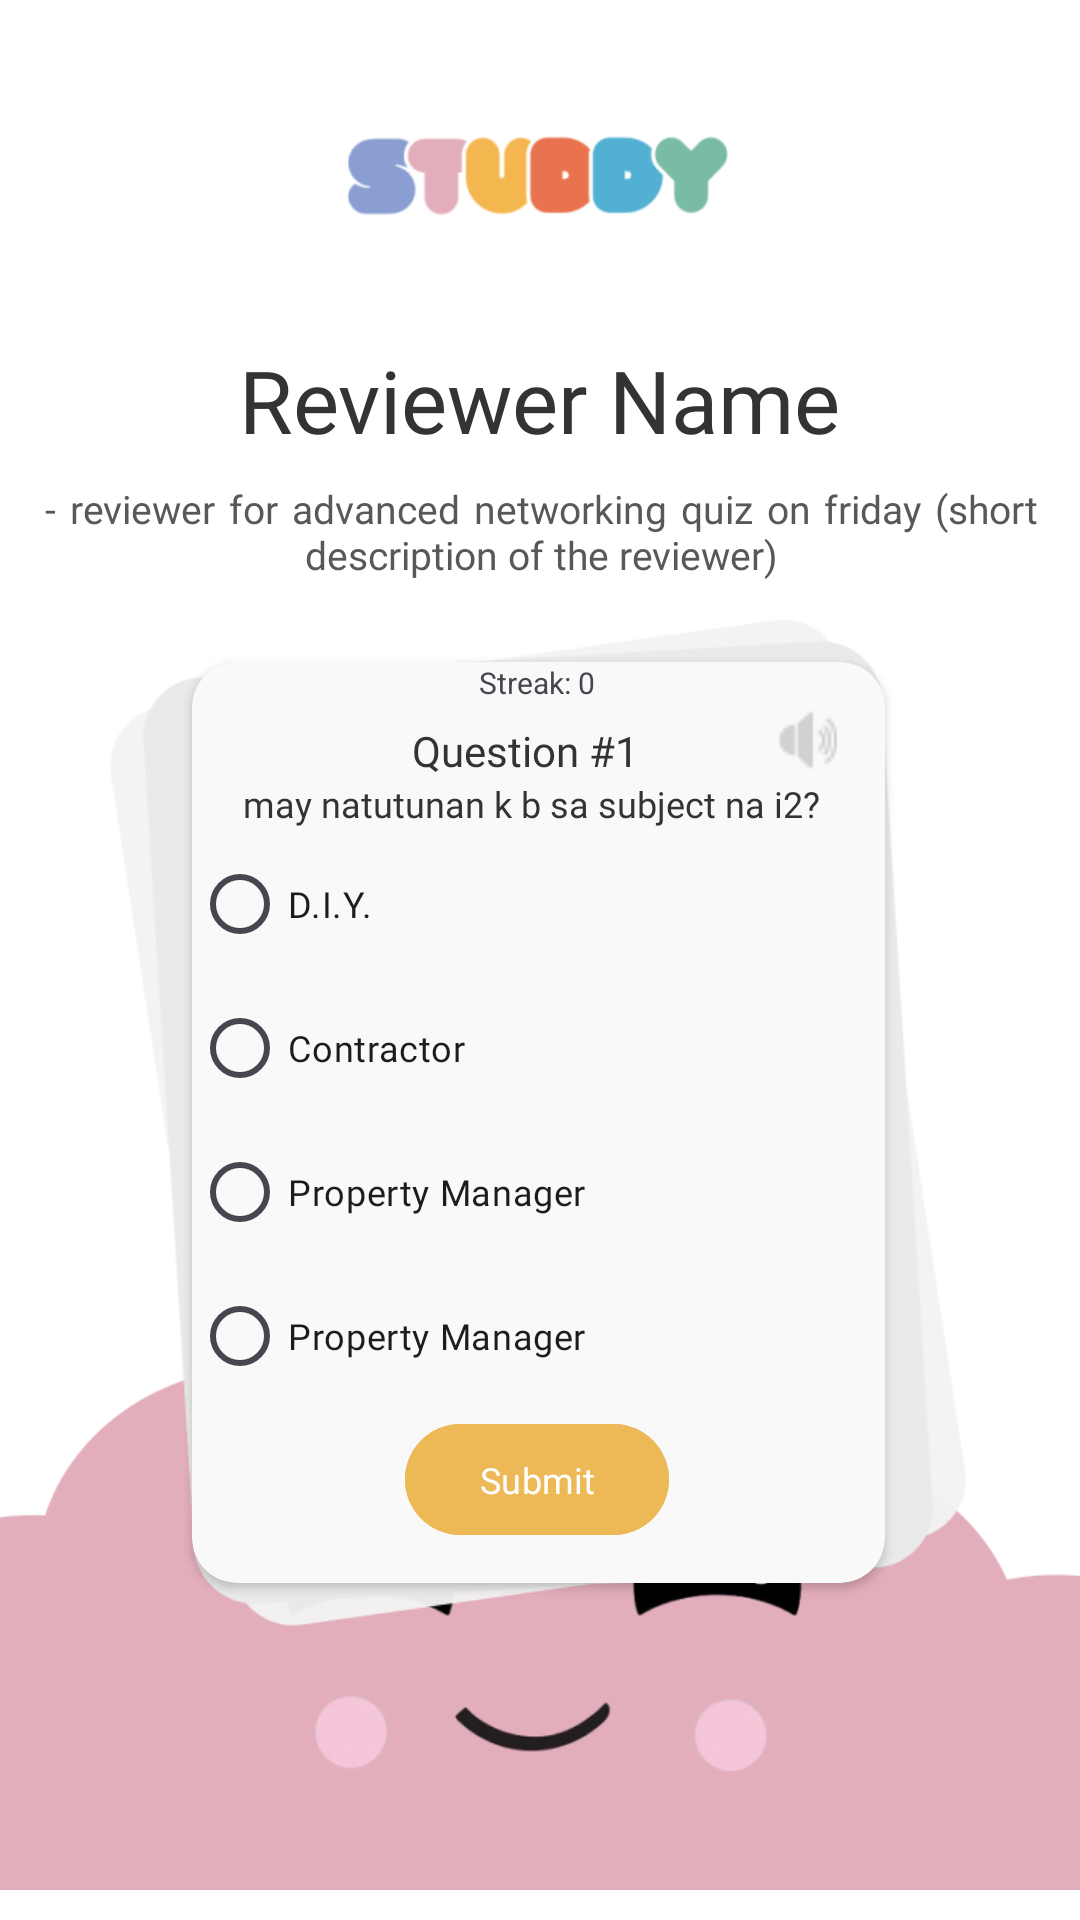

Write the Android layout XML for this screen, with the resource values it uses.
<!-- AndroidManifest.xml: application theme Theme.MoodChecker -->
<!-- res/layout/activity_view_flashcards.xml -->
<?xml version="1.0" encoding="utf-8"?>
<androidx.constraintlayout.widget.ConstraintLayout xmlns:android="http://schemas.android.com/apk/res/android"
    xmlns:app="http://schemas.android.com/apk/res-auto"
    xmlns:tools="http://schemas.android.com/tools"
    android:layout_width="match_parent"
    android:layout_height="match_parent"
    android:background="#FFFFFF"
    tools:context=".ViewFlashcardsActivity">

    <androidx.cardview.widget.CardView
        android:id="@+id/cardView2"
        android:layout_width="231dp"
        android:layout_height="307dp"
        android:background="#F9F9F9"
        android:backgroundTint="#F9F9F9"
        app:cardCornerRadius="15dp"
        app:layout_constraintBottom_toBottomOf="@+id/imageView22"
        app:layout_constraintEnd_toEndOf="@+id/imageView22"
        app:layout_constraintStart_toStartOf="@+id/imageView22"
        app:layout_constraintTop_toTopOf="@+id/imageView22">

        <androidx.constraintlayout.widget.ConstraintLayout
            android:layout_width="match_parent"
            android:layout_height="match_parent"
            tools:context=".CreateFlashcard">

            <TextView
                android:id="@+id/questionNumber"
                android:layout_width="wrap_content"
                android:layout_height="wrap_content"
                android:layout_marginTop="20dp"
                android:fontFamily="@font/poppins_bold"
                android:text="Question #1"
                android:textColor="#333333"
                app:layout_constraintEnd_toEndOf="parent"
                app:layout_constraintHorizontal_bias="0.472"
                app:layout_constraintStart_toStartOf="parent"
                app:layout_constraintTop_toTopOf="parent" />

            <TextView
                android:id="@+id/questionText"
                android:layout_width="194dp"
                android:layout_height="wrap_content"
                android:fontFamily="@font/poppins_medium"
                android:text="may natutunan k b sa subject na i2?"
                android:textAlignment="center"
                android:textColor="#333333"
                android:textSize="12dp"
                app:layout_constraintEnd_toEndOf="@+id/questionNumber"
                app:layout_constraintHorizontal_bias="0.485"
                app:layout_constraintStart_toStartOf="@+id/questionNumber"
                app:layout_constraintTop_toBottomOf="@+id/questionNumber" />

            
            <RadioGroup
                android:id="@+id/optionsGroup"
                android:layout_width="match_parent"
                android:layout_height="wrap_content"
                app:layout_constraintBottom_toTopOf="@+id/submitButton"
                app:layout_constraintTop_toBottomOf="@+id/questionText">

                <RadioButton
                    android:id="@+id/optionOne"
                    android:layout_width="match_parent"
                    android:layout_height="wrap_content"
                    android:text="D.I.Y."
                    android:fontFamily="@font/poppins_medium"
                    android:textSize="12sp"/>

                <RadioButton
                    android:id="@+id/optionTwo"
                    android:layout_width="match_parent"
                    android:layout_height="wrap_content"
                    android:text="Contractor"
                    android:fontFamily="@font/poppins_medium"
                    android:textSize="12sp"/>

                <RadioButton
                    android:id="@+id/optionThree"
                    android:layout_width="match_parent"
                    android:layout_height="wrap_content"
                    android:text="Property Manager"
                    android:fontFamily="@font/poppins_medium"
                    android:textSize="12sp"/>

                <RadioButton
                    android:id="@+id/optionFour"
                    android:layout_width="match_parent"
                    android:layout_height="wrap_content"
                    android:text="Property Manager"
                    android:fontFamily="@font/poppins_medium"
                    android:textSize="12sp"/>
            </RadioGroup>

            
            <EditText
                android:id="@+id/shortTextInput"
                android:layout_width="match_parent"
                android:layout_height="wrap_content"
                android:hint="Enter your answer"
                android:visibility="gone"
                app:layout_constraintBottom_toTopOf="@+id/submitButton"
                app:layout_constraintTop_toBottomOf="@+id/questionText"/>

            <Button
                android:id="@+id/backButton"
                android:layout_width="wrap_content"
                android:layout_height="wrap_content"
                android:layout_marginEnd="231dp"
                android:backgroundTint="#D3D3D3"
                android:text="Back"
                android:visibility="gone"
                app:layout_constraintEnd_toEndOf="parent"
                app:layout_constraintStart_toStartOf="parent"
                app:layout_constraintTop_toTopOf="parent" />

            <Button
                android:id="@+id/nextButton"
                android:layout_width="wrap_content"
                android:layout_height="wrap_content"
                android:layout_marginEnd="231dp"
                android:backgroundTint="#A1E58B"
                android:text="Next"
                android:visibility="gone"
                app:layout_constraintEnd_toEndOf="parent"
                app:layout_constraintStart_toStartOf="parent"
                app:layout_constraintTop_toTopOf="parent" />

            <Button
                android:id="@+id/submitButton"
                android:layout_width="wrap_content"
                android:layout_height="45dp"
                android:layout_marginBottom="12dp"
                android:backgroundTint="#EDB856"
                android:fontFamily="@font/poppins_bold"
                android:text="Submit"
                android:textColor="#FFFFFF"
                android:textSize="12dp"
                app:layout_constraintBottom_toBottomOf="parent"
                app:layout_constraintEnd_toEndOf="parent"
                app:layout_constraintHorizontal_bias="0.496"
                app:layout_constraintStart_toStartOf="parent" />

            <ImageButton
                android:id="@+id/ttsButton"
                android:layout_width="20dp"
                android:layout_height="20dp"
                android:layout_marginTop="16dp"
                android:layout_marginEnd="16dp"
                android:backgroundTint="#00FFFFFF"
                app:layout_constraintEnd_toEndOf="parent"
                app:layout_constraintTop_toTopOf="parent"
                app:srcCompat="@drawable/volume_high" />

            <TextView
                android:id="@+id/streakTextView"
                android:layout_width="wrap_content"
                android:layout_height="wrap_content"
                android:layout_alignParentStart="true"
                android:layout_alignParentTop="true"
                android:text="Streak: 0"
                android:textSize="10sp"
                app:layout_constraintEnd_toEndOf="parent"
                app:layout_constraintHorizontal_bias="0.497"
                app:layout_constraintStart_toStartOf="parent"
                app:layout_constraintTop_toTopOf="parent" />
        </androidx.constraintlayout.widget.ConstraintLayout>
    </androidx.cardview.widget.CardView>

    <TextView
        android:id="@+id/textView13"
        android:layout_width="270dp"
        android:layout_height="wrap_content"
        android:layout_marginTop="36dp"
        android:fontFamily="@font/lilita_one"
        android:text="Reviewer Name"
        android:textAlignment="center"
        android:textColor="#333333"
        android:textSize="29dp"
        app:layout_constraintEnd_toEndOf="@+id/imageView8"
        app:layout_constraintHorizontal_bias="0.504"
        app:layout_constraintStart_toStartOf="@+id/imageView8"
        app:layout_constraintTop_toBottomOf="@+id/imageView8" />

    <ImageView
        android:id="@+id/imageView8"
        android:layout_width="145dp"
        android:layout_height="42dp"
        android:layout_marginTop="36dp"
        app:layout_constraintEnd_toEndOf="parent"
        app:layout_constraintStart_toStartOf="parent"
        app:layout_constraintTop_toTopOf="parent"
        app:srcCompat="@drawable/logo" />

    <TextView
        android:id="@+id/textView11"
        android:layout_width="331dp"
        android:layout_height="wrap_content"
        android:layout_marginTop="8dp"
        android:fontFamily="@font/poppins_medium"
        android:justificationMode="inter_word"
        android:text="- reviewer for advanced networking quiz on friday (short description of the reviewer)"
        android:textAlignment="center"
        android:textColor="#585858"
        android:textSize="13dp"
        app:layout_constraintEnd_toEndOf="@+id/textView13"
        app:layout_constraintHorizontal_bias="0.491"
        app:layout_constraintStart_toStartOf="@+id/textView13"
        app:layout_constraintTop_toBottomOf="@+id/textView13" />

    <ImageView
        android:id="@+id/imageView21"
        android:layout_width="wrap_content"
        android:layout_height="235dp"
        app:layout_constraintBottom_toBottomOf="parent"
        app:layout_constraintEnd_toEndOf="parent"
        app:layout_constraintStart_toStartOf="parent"
        app:srcCompat="@drawable/fcbg" />

    <ImageView
        android:id="@+id/imageView22"
        android:layout_width="291dp"
        android:layout_height="341dp"
        android:layout_marginTop="10dp"
        app:layout_constraintEnd_toEndOf="@+id/textView11"
        app:layout_constraintHorizontal_bias="0.475"
        app:layout_constraintStart_toStartOf="@+id/textView11"
        app:layout_constraintTop_toBottomOf="@+id/textView11"
        app:srcCompat="@drawable/cardshadow" />
</androidx.constraintlayout.widget.ConstraintLayout>
<!-- resources referenced by this layout -->
<resources>
  <!-- drawable cardshadow: png bitmap (drawable, 10786 bytes) -->
  <!-- drawable fcbg: png bitmap (drawable, 35502 bytes) -->
  <!-- drawable logo: png bitmap (drawable, 9281 bytes) -->
  <!-- drawable volume_high: png bitmap (drawable, 663 bytes) -->
  <style name="Theme.MoodChecker" parent="Base.Theme.MoodChecker" />
  <style name="Base.Theme.MoodChecker" parent="Theme.Material3.DayNight.NoActionBar">
          
          
      </style>
</resources>
